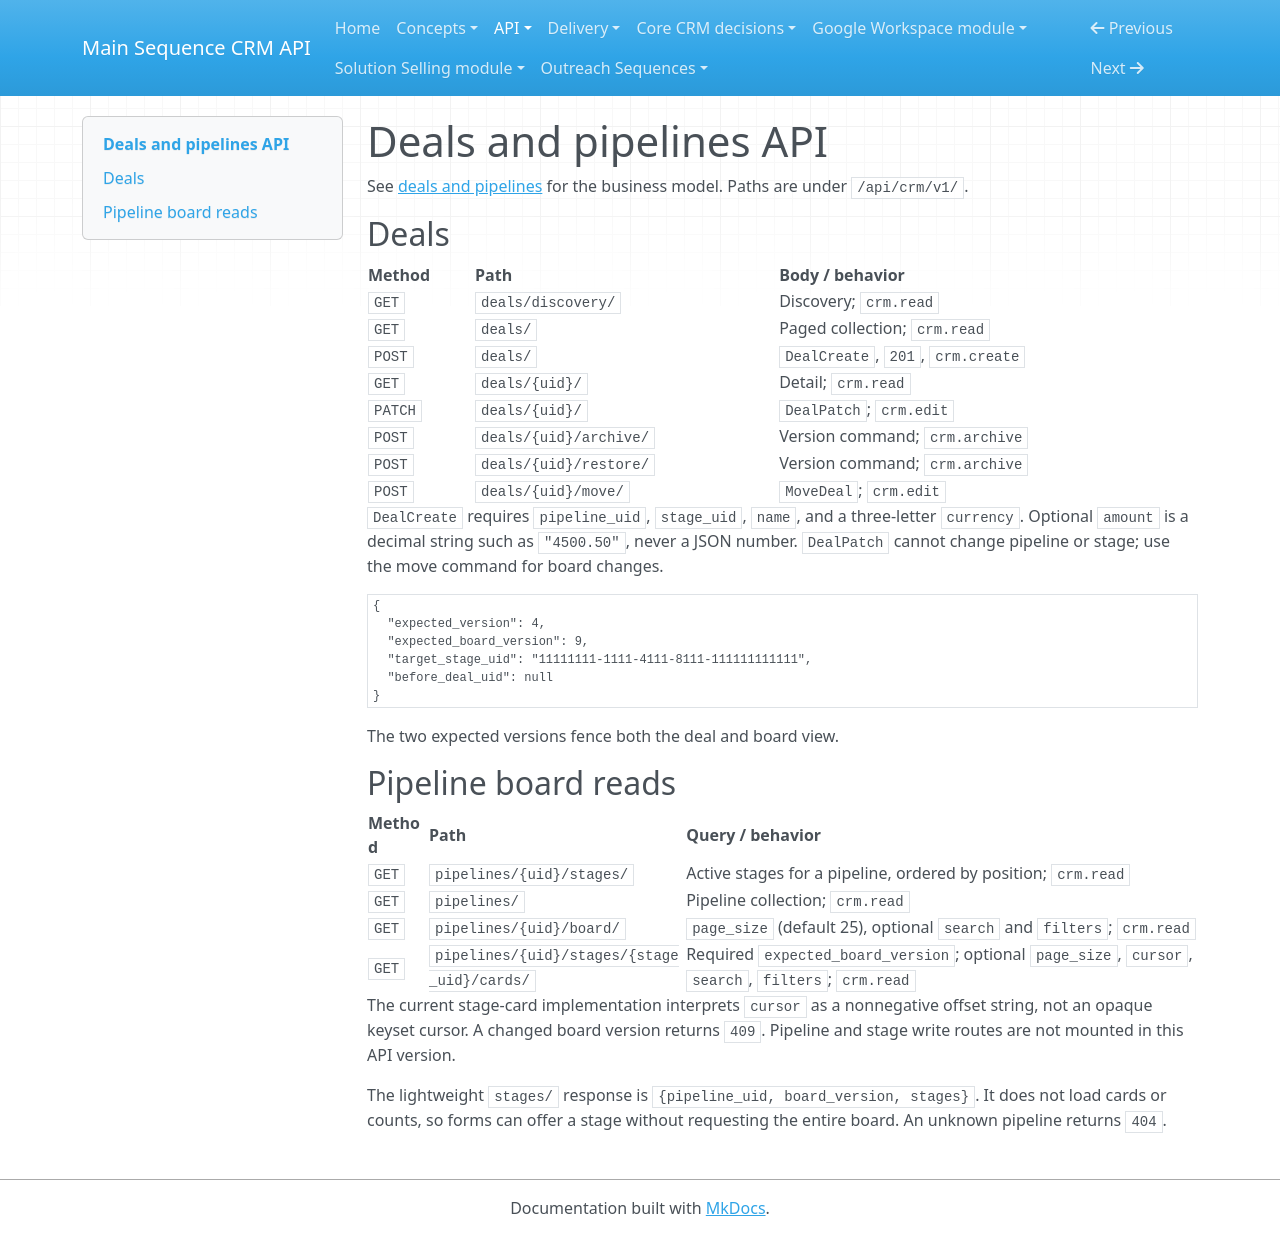

repository: MainSequenceCorp/MainSequenceCRMAPI · page: api/deals-pipelines/index.html · generator: mkdocs

# Deals and pipelines API

See [deals and pipelines](../concepts/deals-pipelines.md) for the business
model. Paths are under `/api/crm/v1/`.

## Deals

| Method | Path | Body / behavior |
| --- | --- | --- |
| `GET` | `deals/discovery/` | Discovery; `crm.read` |
| `GET` | `deals/` | Paged collection; `crm.read` |
| `POST` | `deals/` | `DealCreate`, `201`, `crm.create` |
| `GET` | `deals/{uid}/` | Detail; `crm.read` |
| `PATCH` | `deals/{uid}/` | `DealPatch`; `crm.edit` |
| `POST` | `deals/{uid}/archive/` | Version command; `crm.archive` |
| `POST` | `deals/{uid}/restore/` | Version command; `crm.archive` |
| `POST` | `deals/{uid}/move/` | `MoveDeal`; `crm.edit` |

`DealCreate` requires `pipeline_uid`, `stage_uid`, `name`, and a three-letter
`currency`. Optional `amount` is a decimal string such as `"4500.50"`, never
a JSON number. `DealPatch` cannot change pipeline or stage; use the move
command for board changes.

```json
{
  "expected_version": 4,
  "expected_board_version": 9,
  "target_stage_uid": "11111111-1111-4111-8111-111111111111",
  "before_deal_uid": null
}
```

The two expected versions fence both the deal and board view.

## Pipeline board reads

| Method | Path | Query / behavior |
| --- | --- | --- |
| `GET` | `pipelines/{uid}/stages/` | Active stages for a pipeline, ordered by position; `crm.read` |
| `GET` | `pipelines/` | Pipeline collection; `crm.read` |
| `GET` | `pipelines/{uid}/board/` | `page_size` (default 25), optional `search` and `filters`; `crm.read` |
| `GET` | `pipelines/{uid}/stages/{stage_uid}/cards/` | Required `expected_board_version`; optional `page_size`, `cursor`, `search`, `filters`; `crm.read` |

The current stage-card implementation interprets `cursor` as a nonnegative
offset string, not an opaque keyset cursor. A changed board version returns
`409`. Pipeline and stage write routes are not mounted in this API version.

The lightweight `stages/` response is `{pipeline_uid, board_version, stages}`.
It does not load cards or counts, so forms can offer a stage without requesting
the entire board. An unknown pipeline returns `404`.
